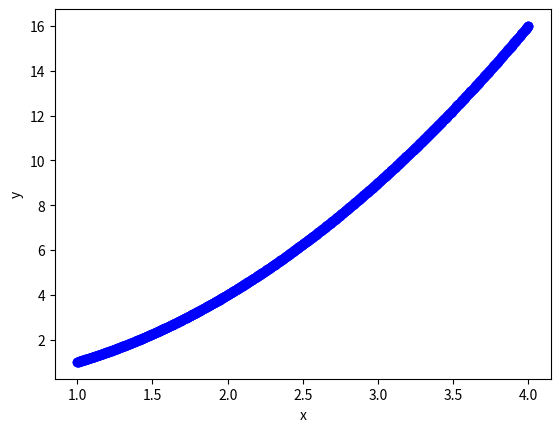

Reproduce this figure in Python. (Note: this script raises an exception after producing the figure.)
import numpy as np

x = np.linspace(1, 4, 5)
y = x**2

import matplotlib.pyplot as plt

plt.plot(x, y, "bo--")  # plot with blue circles connected by a dashed line
plt.xlabel("x")
plt.ylabel("y");

1 / 3 * (4**3 - 1**3)

len(x)

0.5 * (y[0] + y[1]) * (x[1] - x[0])

for i in range(1, len(x)):
    print(i)

print("done")

x = np.linspace(1, 4, 1000)
y = x**2
area = 0.0  # variable we will accumulate the area in

for i in range(1, len(x)):
    y1 = y[i - 1]
    y2 = y[i]
    width = x[i] - x[i - 1]
    area += 0.5 * width * (y1 + y2)  # increment the area variable

print(f"The estimated area is {area}.")
print(f"The exact area is {1 / 3 * (x[-1] ** 3 - x[0] ** 3)}")

plt.plot(x, y, "bo-");

import numpy as np

x = np.linspace(1, 4, 5)
y = x**2
np.trapz(y, x)

from scipy.integrate import simps

simps(y, x)

R = 1
x = np.linspace(-R, R)
y = np.pi * (1 - x**2)

approx_V = simps(y, x)
exact_V = 4 / 3 * np.pi * R**3

print(f"""Approximate volume = {approx_V:1.4f}
Exact volume = {exact_V:1.4f}""")

X = np.array([0, 0.2, 0.4, 0.6, 0.65])

ra = -np.array([39, 53, 59, 38, 25])

Fa0 = 50  # kmol / hr.

V = simps(Fa0 / -ra, X)

print(f"The required volume is {V:1.3f} m^3.")

plt.plot(X, Fa0 / -ra)
plt.xlabel("Conversion")
plt.ylabel("$F_{A0} / -r_A$")
plt.xlim([0, 0.65])
plt.ylim([0, 2])

# X[start:below_end]
X = np.array([0, 0.2, 0.4, 0.6, 0.65])
X[0:3]  # This selects points with indices 0-2

X[1:-1]

X[1:]

y = Fa0 / -ra

volumes = []  # empty list to store values in

for i in range(0, len(X)):
    vol = np.trapz(y[0 : i + 1], X[0 : i + 1])
    volumes += [vol]  # here we accumulate the vol into our list
    print(f"At X={X[i]:3.2f} V={vol:1.3f} m^3")

plt.plot(X, volumes)
plt.xlabel("X")
plt.ylabel("V (m^3)")

y = Fa0 / -ra

volumes = np.empty(len(y))  # empty list to store values in

for i in range(0, len(X)):
    vol = np.trapz(y[0 : i + 1], X[0 : i + 1])
    volumes[i] = vol  # store volume by index
    print(f"At X={X[i]:3.2f} V={vol:1.3f} m^3")

print(volumes)
plt.plot(X, volumes)
plt.xlabel("X")
plt.ylabel("V (m^3)")

import scipy as sp

cumV = sp.integrate.cumtrapz(Fa0 / -ra, X)

plt.plot(X[1:], cumV, "bo-")
plt.xlabel("Conversion")
plt.ylabel("Volume (m$^3$)")

cumV

import numpy as np
import matplotlib.pyplot as plt

x = np.linspace(-1, 1)


def f(x):
    return 7 * x**3 - 8 * x**2 - 3 * x + 3


plt.plot(x, f(x))

print("gaussian quadrature: ", f(np.sqrt(1 / 3)) + f(-np.sqrt(1 / 3)))


def integral(x):
    return 7 / 4 * x**4 - 1 / 3 * 8 * x**3 - 3 / 2 * x**2 + 3 * x


integral(1) - integral(-1)

from scipy.integrate import quad

4**3 / 3 - 1 / 3  # analytical integral of x^2 from 1 to 4.

def f(x):
    return x**2


a, b = 1, 4
I, err = quad(f, a, b)
I
from IPython.display import Latex

Latex(f"$\int_{a}^{b} x^2 dx = {I}$")

def cross_section(x):
    return np.pi * (1 - x**2)


quad(cross_section, -1, 1)

def f(x):
    return 1 / (x**2 + 1)


quad(f, -np.inf, np.inf)

def f(x):
    return 1 / x


quad(f, 1, np.inf)

def f(x):
    return 1 / x**2


quad(f, 1, np.infty)

def f(x):
    return 1 / np.sqrt(x)


quad(f, 0, 1)

from scipy.integrate import quad

k = 0.23
Ca0 = 1.0
v0 = 1.0

Fa0 = v0 * Ca0


def rA(X):
    Ca = Ca0 * (1 - X)
    return -k * Ca


def integrand(X):
    return Fa0 / -rA(X)


vol, err = quad(integrand, 0, 0.5)
print(f"The required volume is {vol:1.3f} L")

Cas = 1.2
Ca0 = 0.02
D = 1.54e-6  # cm^2/s
X = 0.15  # cm
t = 24 * 60 * 60  # time in seconds


xi = X / np.sqrt(4 * D * t)


def erf_integrand(xi):
    return 2 / np.sqrt(np.pi) * np.exp(-(xi**2))


erfx, err = quad(erf_integrand, 0, xi)

Cx = Cas - (Cas - Ca0) * erfx
print(f"The concentration of carbon at X = {X} cm after {t / 3600} hours is {Cx:1.2f}%.")

from scipy.special import erf

Cx_wspecial = Cas - (Cas - Ca0) * erf(xi)
print(f"The concentration of carbon at X = {X} cm after {t / 3600} hours is {Cx_wspecial:1.2f}%.")